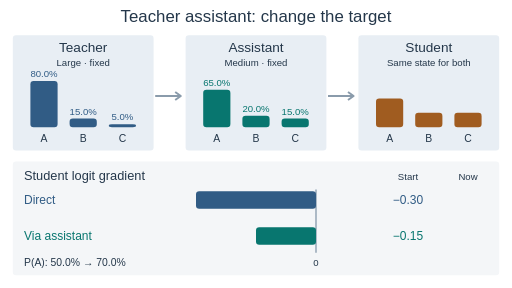
t = 0.00 s
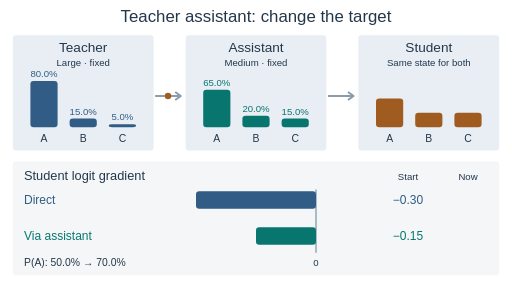
t = 1.62 s
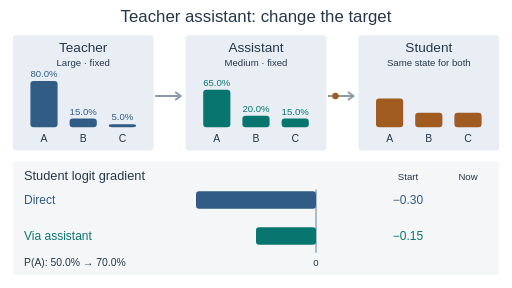
t = 3.30 s
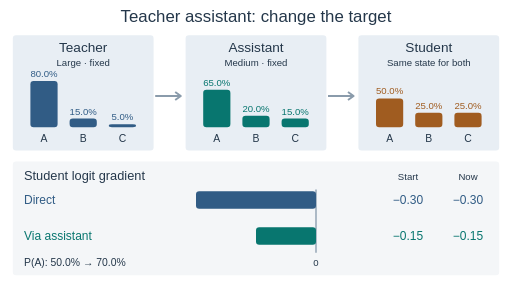
t = 4.92 s
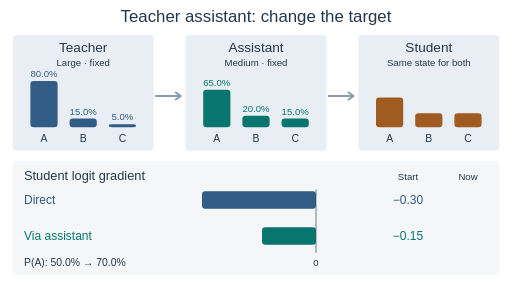
t = 6.66 s
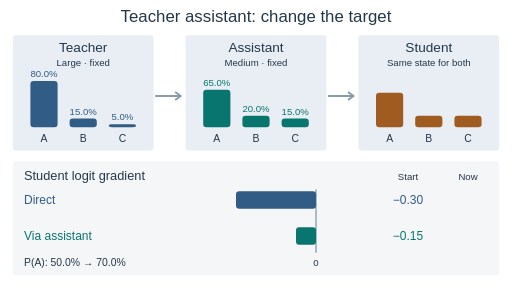
t = 7.68 s

The animated SVG that drew these frames (rendered in a browser with its animation timeline set to each time). Animation: 23 SMIL elements (animate=23); frames cover the first 7.68 s, repeats indefinitely.

<svg xmlns="http://www.w3.org/2000/svg" viewBox="0 0 640 360" width="640" height="360" role="img" aria-labelledby="title desc"><title id="title">Teacher assistant: target-dependent gradient direction</title><desc id="desc">The teacher and assistant supply fixed different class probabilities. A toy student moves from 50 to 70 percent on class A. Direct and assistant gradients are both negative at the first state, but have opposite signs at the second. The sweep compares states, not a training trajectory.</desc><rect width="640" height="360" rx="10" fill="#fff"/><g font-family="Arial, sans-serif"><text x="320" y="27" font-size="21" fill="#24374a" text-anchor="middle">Teacher assistant: change the target</text><rect x="16" y="44" width="176" height="144" rx="4" fill="#e8eef4"></rect><text x="104" y="65" font-size="17" fill="#24374a" text-anchor="middle">Teacher</text><text x="104" y="83" font-size="12" fill="#24374a" text-anchor="middle">Large · fixed</text><rect x="38" y="101.4" width="34" height="57.599999999999994" rx="4" fill="#315c85"></rect><text x="55" y="177" font-size="13" fill="#24374a" text-anchor="middle">A</text><text x="55" y="96.4" font-size="12" fill="#315c85" text-anchor="middle">80.0%</text><rect x="87" y="148.2" width="34" height="10.799999999999999" rx="4" fill="#315c85"></rect><text x="104" y="177" font-size="13" fill="#24374a" text-anchor="middle">B</text><text x="104" y="143.2" font-size="12" fill="#315c85" text-anchor="middle">15.0%</text><rect x="136" y="155.4" width="34" height="3.5999999999999996" rx="4" fill="#315c85"></rect><text x="153" y="177" font-size="13" fill="#24374a" text-anchor="middle">C</text><text x="153" y="150.4" font-size="12" fill="#315c85" text-anchor="middle">5.0%</text><path d="M194 120h32m-7 -5 7 5-7 5" fill="none" stroke="#8a9bab" stroke-width="2.5" stroke-linejoin="round"/><circle cx="194" cy="120" r="4" fill="#a05c20" opacity="0"><animate attributeName="cx" values="194;194;226;226;194" keyTimes="0;0.07;0.2;0.97;1" dur="12s" repeatCount="indefinite"/><animate attributeName="opacity" values="0;0;1;1;0;0" keyTimes="0;0.07;0.08;0.19;0.2;1" dur="12s" repeatCount="indefinite"/></circle><rect x="232" y="44" width="176" height="144" rx="4" fill="#e8eef4"></rect><text x="320" y="65" font-size="17" fill="#24374a" text-anchor="middle">Assistant</text><text x="320" y="83" font-size="12" fill="#24374a" text-anchor="middle">Medium · fixed</text><rect x="254" y="112.2" width="34" height="46.8" rx="4" fill="#08766f"></rect><text x="271" y="177" font-size="13" fill="#24374a" text-anchor="middle">A</text><text x="271" y="107.2" font-size="12" fill="#08766f" text-anchor="middle">65.0%</text><rect x="303" y="144.6" width="34" height="14.399999999999999" rx="4" fill="#08766f"></rect><text x="320" y="177" font-size="13" fill="#24374a" text-anchor="middle">B</text><text x="320" y="139.6" font-size="12" fill="#08766f" text-anchor="middle">20.0%</text><rect x="352" y="148.2" width="34" height="10.799999999999999" rx="4" fill="#08766f"></rect><text x="369" y="177" font-size="13" fill="#24374a" text-anchor="middle">C</text><text x="369" y="143.2" font-size="12" fill="#08766f" text-anchor="middle">15.0%</text><path d="M410 120h32m-7 -5 7 5-7 5" fill="none" stroke="#8a9bab" stroke-width="2.5" stroke-linejoin="round"/><circle cx="410" cy="120" r="4" fill="#a05c20" opacity="0"><animate attributeName="cx" values="410;410;442;442;410" keyTimes="0;0.24;0.36;0.97;1" dur="12s" repeatCount="indefinite"/><animate attributeName="opacity" values="0;0;1;1;0;0" keyTimes="0;0.24;0.25;0.35;0.36;1" dur="12s" repeatCount="indefinite"/></circle><rect x="448" y="44" width="176" height="144" rx="4" fill="#e8eef4"></rect><text x="536" y="65" font-size="17" fill="#24374a" text-anchor="middle">Student</text><text x="536" y="83" font-size="12" fill="#24374a" text-anchor="middle">Same state for both</text><rect x="470" y="123" width="34" height="36" rx="4" fill="#a05c20"><animate attributeName="height" values="36;36;50.4;50.4;36" keyTimes="0;0.54;0.74;0.97;1" dur="12s" repeatCount="indefinite"/><animate attributeName="y" values="123;123;108.6;108.6;123" keyTimes="0;0.54;0.74;0.97;1" dur="12s" repeatCount="indefinite"/></rect><text x="487" y="177" font-size="13" fill="#24374a" text-anchor="middle">A</text><g opacity="0"><animate attributeName="opacity" values="0;0;1;1;0;0" keyTimes="0;0.36;0.37;0.53;0.54;1" dur="12s" repeatCount="indefinite"/><text x="487" y="118" font-size="12" fill="#a05c20" text-anchor="middle">50.0%</text></g><g opacity="0"><animate attributeName="opacity" values="0;0;1;1;0;0" keyTimes="0;0.74;0.75;0.96;0.97;1" dur="12s" repeatCount="indefinite"/><text x="487" y="103.6" font-size="12" fill="#a05c20" text-anchor="middle">70.0%</text></g><rect x="519" y="141" width="34" height="18" rx="4" fill="#a05c20"><animate attributeName="height" values="18;18;10.799999999999999;10.799999999999999;18" keyTimes="0;0.54;0.74;0.97;1" dur="12s" repeatCount="indefinite"/><animate attributeName="y" values="141;141;148.2;148.2;141" keyTimes="0;0.54;0.74;0.97;1" dur="12s" repeatCount="indefinite"/></rect><text x="536" y="177" font-size="13" fill="#24374a" text-anchor="middle">B</text><g opacity="0"><animate attributeName="opacity" values="0;0;1;1;0;0" keyTimes="0;0.36;0.37;0.53;0.54;1" dur="12s" repeatCount="indefinite"/><text x="536" y="136" font-size="12" fill="#a05c20" text-anchor="middle">25.0%</text></g><g opacity="0"><animate attributeName="opacity" values="0;0;1;1;0;0" keyTimes="0;0.74;0.75;0.96;0.97;1" dur="12s" repeatCount="indefinite"/><text x="536" y="143.2" font-size="12" fill="#a05c20" text-anchor="middle">15.0%</text></g><rect x="568" y="141" width="34" height="18" rx="4" fill="#a05c20"><animate attributeName="height" values="18;18;10.799999999999999;10.799999999999999;18" keyTimes="0;0.54;0.74;0.97;1" dur="12s" repeatCount="indefinite"/><animate attributeName="y" values="141;141;148.2;148.2;141" keyTimes="0;0.54;0.74;0.97;1" dur="12s" repeatCount="indefinite"/></rect><text x="585" y="177" font-size="13" fill="#24374a" text-anchor="middle">C</text><g opacity="0"><animate attributeName="opacity" values="0;0;1;1;0;0" keyTimes="0;0.36;0.37;0.53;0.54;1" dur="12s" repeatCount="indefinite"/><text x="585" y="136" font-size="12" fill="#a05c20" text-anchor="middle">25.0%</text></g><g opacity="0"><animate attributeName="opacity" values="0;0;1;1;0;0" keyTimes="0;0.74;0.75;0.96;0.97;1" dur="12s" repeatCount="indefinite"/><text x="585" y="143.2" font-size="12" fill="#a05c20" text-anchor="middle">15.0%</text></g><rect x="16" y="202" width="608" height="142" rx="4" fill="#f4f6f8"></rect><text x="30" y="225" font-size="16" fill="#24374a" text-anchor="start">Student logit gradient</text><text x="510" y="225" font-size="12" fill="#24374a" text-anchor="middle">Start</text><text x="585" y="225" font-size="12" fill="#24374a" text-anchor="middle">Now</text><line x1="395" y1="237" x2="395" y2="316" stroke="#9aabb9" stroke-width="2"/><text x="395" y="332" font-size="12" fill="#24374a" text-anchor="middle">0</text><text x="30" y="255" font-size="15" fill="#315c85" text-anchor="start">Direct</text><text x="30" y="300" font-size="15" fill="#08766f" text-anchor="start">Via assistant</text><text x="510" y="255" font-size="15" fill="#315c85" text-anchor="middle">−0.30</text><text x="510" y="300" font-size="15" fill="#08766f" text-anchor="middle">−0.15</text><rect x="245" y="239" width="150" height="22" rx="4" fill="#315c85"><animate attributeName="x" values="245;245;345;345;245" keyTimes="0;0.54;0.74;0.97;1" dur="12s" repeatCount="indefinite"/><animate attributeName="width" values="150;150;50;50;150" keyTimes="0;0.54;0.74;0.97;1" dur="12s" repeatCount="indefinite"/></rect><rect x="320" y="284" width="75" height="22" rx="4" fill="#08766f"><animate attributeName="x" values="320;320;395;395;320" keyTimes="0;0.54;0.69;0.9775;1" dur="12s" repeatCount="indefinite"/><animate attributeName="width" values="75;75;0;0;75" keyTimes="0;0.54;0.69;0.9775;1" dur="12s" repeatCount="indefinite"/></rect><rect x="395" y="284" width="0" height="22" rx="4" fill="#08766f"><animate attributeName="width" values="0;0;0;25;25;0;0" keyTimes="0;0.54;0.69;0.74;0.97;0.9775;1" dur="12s" repeatCount="indefinite"/></rect><g opacity="0"><animate attributeName="opacity" values="0;0;1;1;0;0" keyTimes="0;0.36;0.37;0.53;0.54;1" dur="12s" repeatCount="indefinite"/><text x="585" y="255" font-size="15" fill="#315c85" text-anchor="middle">−0.30</text><text x="585" y="300" font-size="15" fill="#08766f" text-anchor="middle">−0.15</text></g><g opacity="0"><animate attributeName="opacity" values="0;0;1;1;0;0" keyTimes="0;0.74;0.75;0.96;0.97;1" dur="12s" repeatCount="indefinite"/><text x="585" y="255" font-size="15" fill="#315c85" text-anchor="middle">−0.10</text><text x="585" y="300" font-size="15" fill="#08766f" text-anchor="middle">+0.05</text></g><text x="30" y="332" font-size="13" fill="#24374a" text-anchor="start">P(A): 50.0% → 70.0%</text></g></svg>
